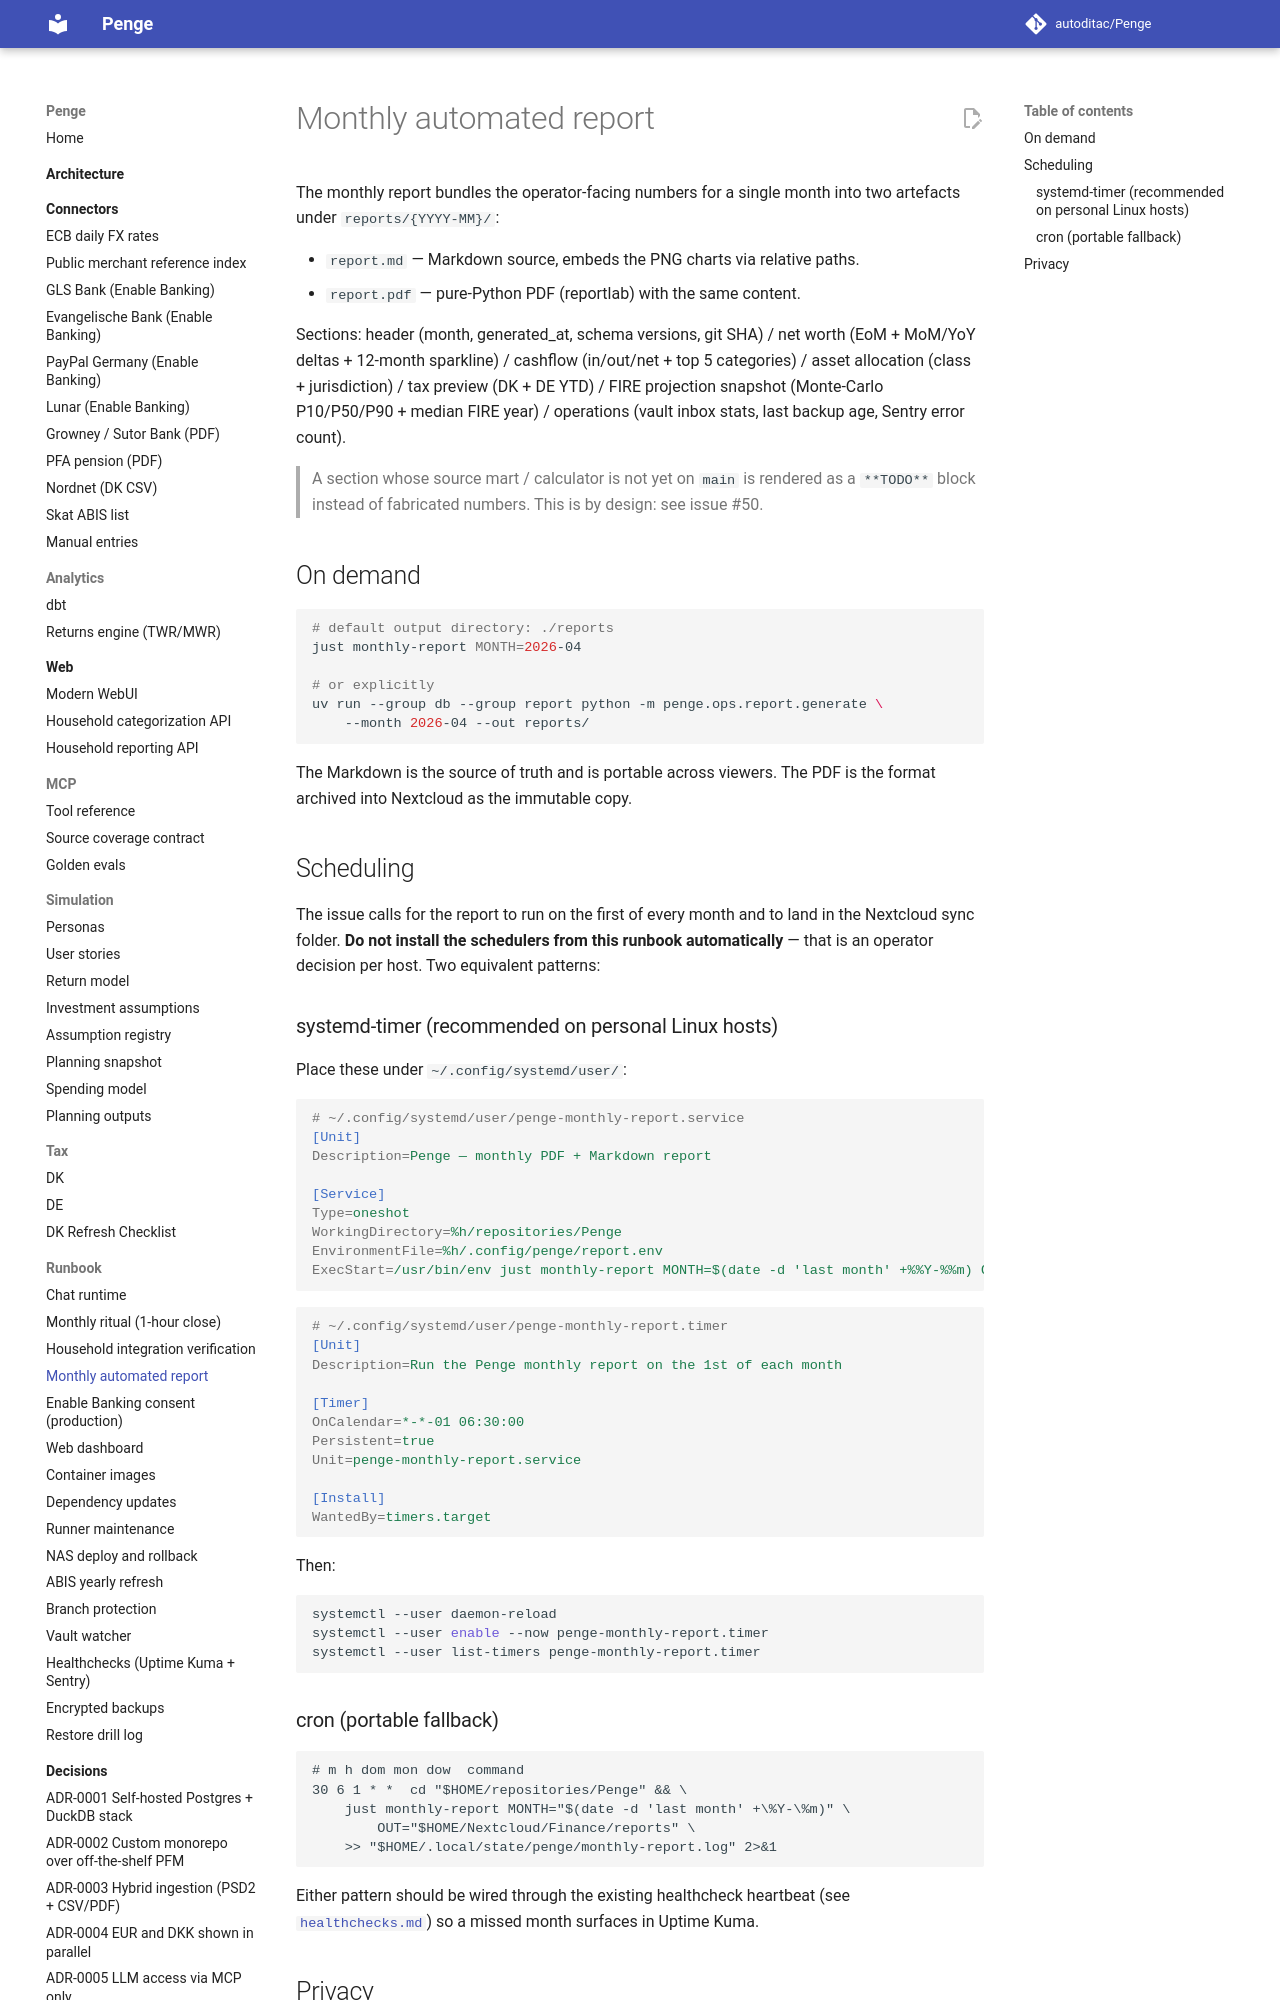

repository: autoditac/Penge · page: runbook/monthly-report/index.html · generator: mkdocs

# Monthly automated report

The monthly report bundles the operator-facing numbers for a single
month into two artefacts under `reports/{YYYY-MM}/`:

- `report.md` — Markdown source, embeds the PNG charts via relative paths.
- `report.pdf` — pure-Python PDF (reportlab) with the same content.

Sections: header (month, generated_at, schema versions, git SHA) /
net worth (EoM + MoM/YoY deltas + 12-month sparkline) / cashflow
(in/out/net + top 5 categories) / asset allocation (class +
jurisdiction) / tax preview (DK + DE YTD) / FIRE projection snapshot
(Monte-Carlo P10/P50/P90 + median FIRE year) / operations (vault
inbox stats, last backup age, Sentry error count).

> A section whose source mart / calculator is not yet on `main` is
> rendered as a `**TODO**` block instead of fabricated numbers. This
> is by design: see issue #50.

## On demand

```sh
# default output directory: ./reports
just monthly-report MONTH=2026-04

# or explicitly
uv run --group db --group report python -m penge.ops.report.generate \
    --month 2026-04 --out reports/
```

The Markdown is the source of truth and is portable across viewers.
The PDF is the format archived into Nextcloud as the immutable copy.

## Scheduling

The issue calls for the report to run on the first of every month and
to land in the Nextcloud sync folder. **Do not install the schedulers
from this runbook automatically** — that is an operator decision per
host. Two equivalent patterns:
